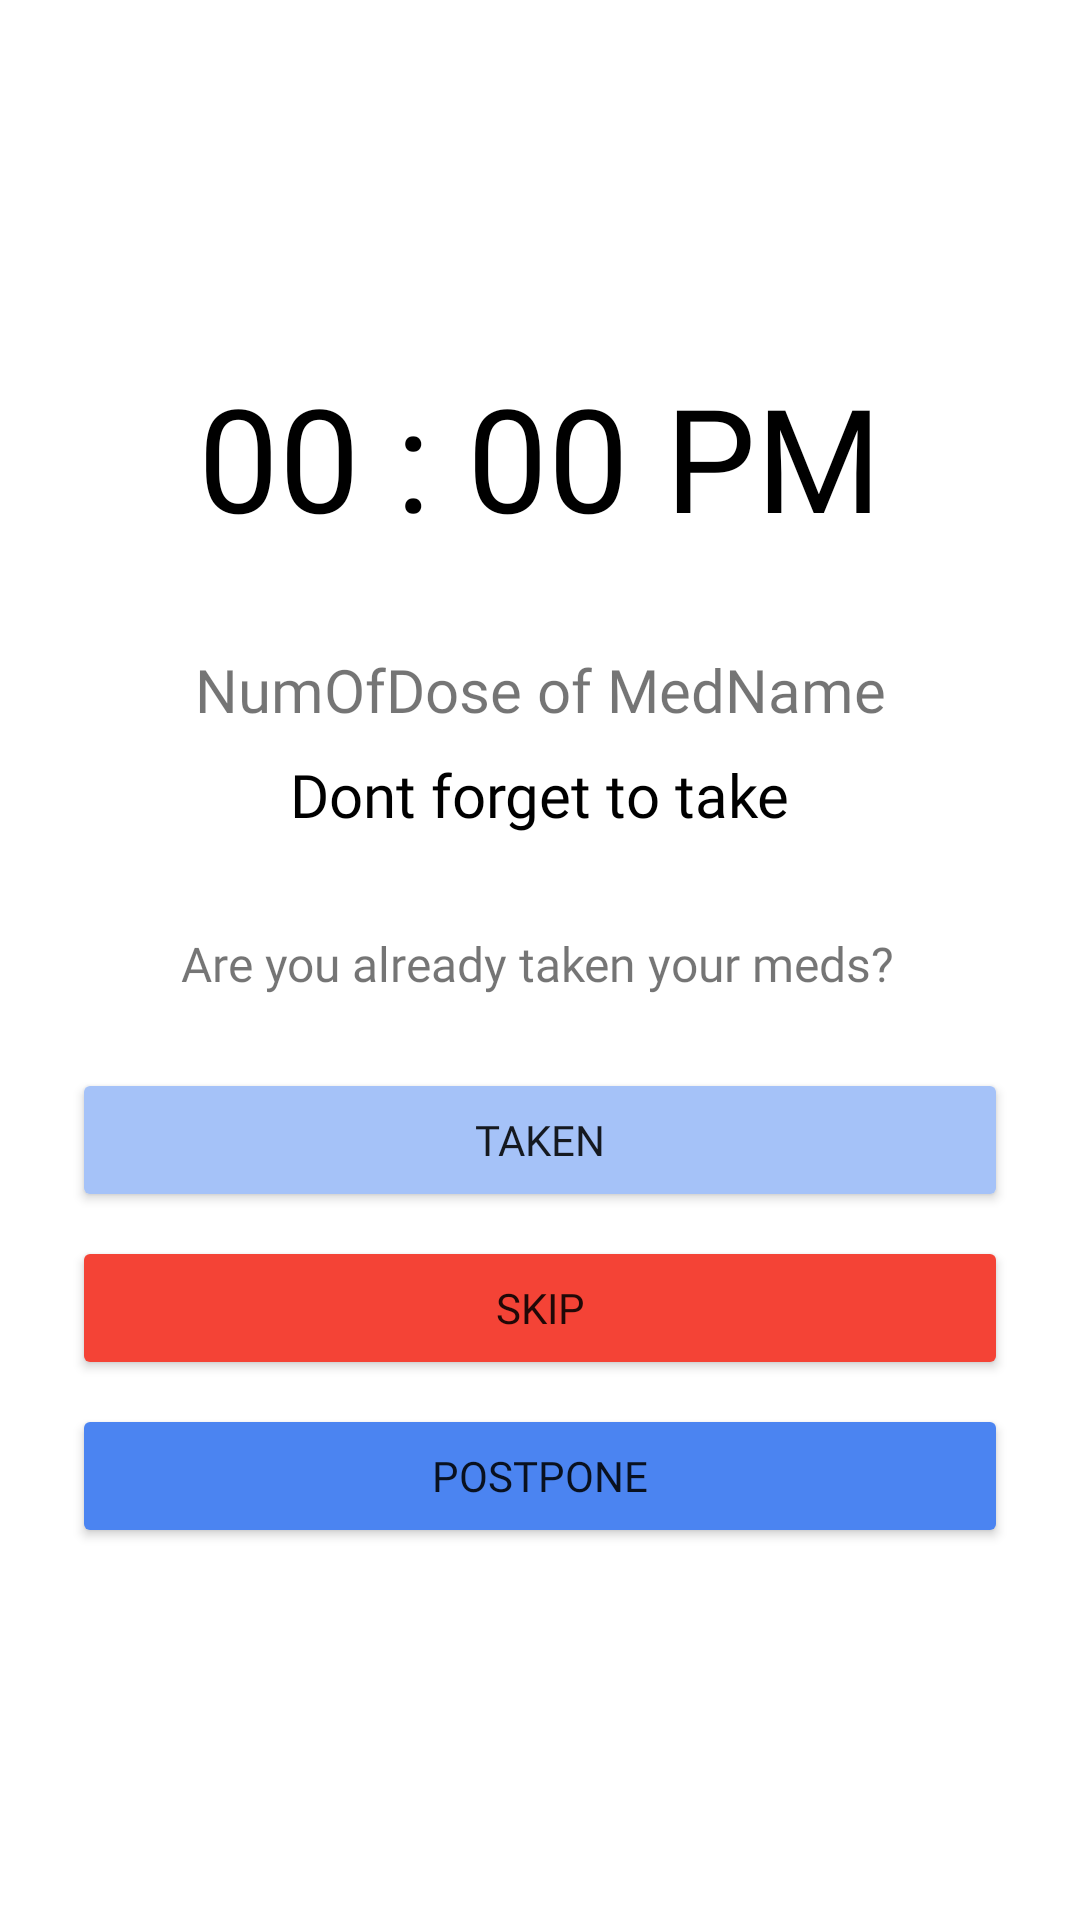

Write the Android layout XML for this screen, with the resource values it uses.
<!-- AndroidManifest.xml: application theme Theme.PPSWE -->
<!-- res/layout/activity_med_detail.xml -->
<?xml version="1.0" encoding="utf-8"?>
<androidx.constraintlayout.widget.ConstraintLayout xmlns:android="http://schemas.android.com/apk/res/android"
    xmlns:app="http://schemas.android.com/apk/res-auto"
    xmlns:tools="http://schemas.android.com/tools"
    android:layout_width="match_parent"
    android:layout_height="match_parent"
    tools:context=".view.patient.medicine.MedDetailActivity">

    <TextView
        android:id="@+id/tvMedTimeDetails"
        android:layout_width="wrap_content"
        android:layout_height="wrap_content"
        android:layout_marginTop="120dp"
        android:fontFamily="@font/sansation_bold"
        android:text="00 : 00 PM"
        android:textColor="@color/black"
        android:textSize="48sp"
        app:layout_constraintEnd_toEndOf="parent"
        app:layout_constraintStart_toStartOf="parent"
        app:layout_constraintTop_toTopOf="parent" />

    <TextView
        android:id="@+id/tvMedNameandDoseDetail"
        android:layout_width="wrap_content"
        android:layout_height="wrap_content"
        android:layout_marginTop="32dp"
        android:fontFamily="@font/sansation_bold"
        android:text="NumOfDose of MedName"
        android:textSize="20sp"
        app:layout_constraintEnd_toEndOf="parent"
        app:layout_constraintStart_toStartOf="parent"
        app:layout_constraintTop_toBottomOf="@+id/tvMedTimeDetails" />

    <TextView
        android:id="@+id/tvMedInstructionDetail"
        android:layout_width="wrap_content"
        android:layout_height="wrap_content"
        android:layout_marginTop="8dp"
        android:fontFamily="@font/sansation_regular"
        android:text="Dont forget to take"
        android:textColor="@color/black"
        android:textSize="20sp"
        app:layout_constraintEnd_toEndOf="parent"
        app:layout_constraintStart_toStartOf="parent"
        app:layout_constraintTop_toBottomOf="@+id/tvMedNameandDoseDetail" />

    <TextView
        android:id="@+id/textView39"
        android:layout_width="wrap_content"
        android:layout_height="wrap_content"
        android:layout_marginTop="32dp"
        android:fontFamily="@font/sansation_regular"
        android:text="Are you already taken your meds?"
        android:textSize="16sp"
        app:layout_constraintEnd_toEndOf="parent"
        app:layout_constraintHorizontal_bias="0.494"
        app:layout_constraintStart_toStartOf="parent"
        app:layout_constraintTop_toBottomOf="@+id/tvMedInstructionDetail" />

    <Button
        android:id="@+id/btnTakenMed"
        android:layout_width="0dp"
        android:layout_height="wrap_content"
        android:layout_marginStart="24dp"
        android:layout_marginTop="24dp"
        android:layout_marginEnd="24dp"
        android:backgroundTint="@color/light_blue"
        android:fontFamily="@font/sansation_regular"
        android:padding="0dp"
        android:text="TAKEN"
        app:cornerRadius="16sp"
        app:iconPadding="0dp"
        app:layout_constraintEnd_toEndOf="parent"
        app:layout_constraintStart_toStartOf="parent"
        app:layout_constraintTop_toBottomOf="@+id/textView39" />

    <Button
        android:id="@+id/btnSkipMed"
        android:layout_width="0dp"
        android:layout_height="wrap_content"
        android:layout_marginStart="24dp"
        android:layout_marginTop="8dp"
        android:layout_marginEnd="24dp"
        android:backgroundTint="#F44336"
        android:fontFamily="@font/sansation_regular"
        android:padding="0dp"
        android:text="SKIP"
        app:cornerRadius="16sp"
        app:iconPadding="0dp"
        app:layout_constraintEnd_toEndOf="parent"
        app:layout_constraintStart_toStartOf="parent"
        app:layout_constraintTop_toBottomOf="@+id/btnTakenMed" />

    <Button
        android:id="@+id/btnPostponeMed"
        android:layout_width="0dp"
        android:layout_height="wrap_content"
        android:layout_marginStart="24dp"
        android:layout_marginTop="8dp"
        android:layout_marginEnd="24dp"
        android:backgroundTint="@color/blue"
        android:fontFamily="@font/sansation_regular"
        android:padding="0dp"
        android:text="POSTPONE"
        app:cornerRadius="16sp"
        app:iconPadding="0dp"
        app:layout_constraintEnd_toEndOf="parent"
        app:layout_constraintStart_toStartOf="parent"
        app:layout_constraintTop_toBottomOf="@+id/btnSkipMed" />

</androidx.constraintlayout.widget.ConstraintLayout>
<!-- resources referenced by this layout -->
<resources>
  <color name="black">#FF000000</color>
  <color name="blue">#4B84F1</color>
  <color name="light_blue">#A5C2F8</color>
  <style name="Theme.PPSWE" parent="Theme.MaterialComponents.DayNight.NoActionBar">
          
          <item name="colorPrimary">@color/purple_500</item>
          <item name="colorPrimaryVariant">@color/blue</item>
          <item name="colorOnPrimary">@color/white</item>
          
          <item name="colorSecondary">@color/teal_200</item>
          <item name="colorSecondaryVariant">@color/teal_700</item>
          <item name="colorOnSecondary">@color/black</item>
          
          <item name="android:statusBarColor" tools:targetApi="l">?attr/colorPrimaryVariant</item>
          
      </style>
  <color name="purple_500">#FF6200EE</color>
  <color name="white">#FFFFFFFF</color>
  <color name="teal_200">#FF03DAC5</color>
  <color name="teal_700">#FF018786</color>
</resources>
